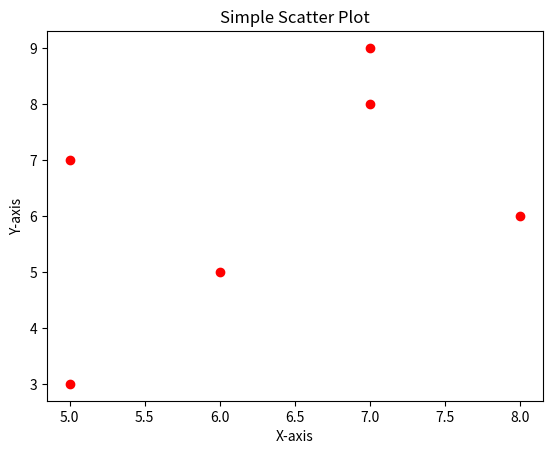

Source code (Python):
import matplotlib.pyplot as plt 
x = [5, 7, 8, 5, 6, 7] 
y = [3, 8, 6, 7, 5, 9] 
plt.scatter(x, y, color='red') 
plt.title('Simple Scatter Plot') 
plt.xlabel('X-axis') 
plt.ylabel('Y-axis') 
plt.show() 
